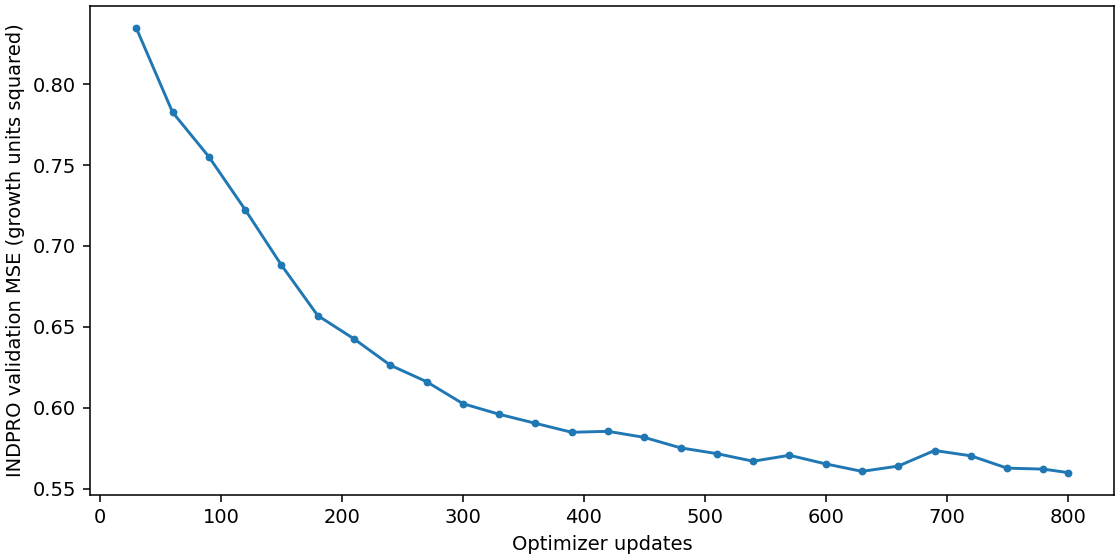

The table this chart was drawn from, first rows:
update, mse_standardized, mae_standardized, mse_growth_units, mae_growth_units
30, 1.375, 0.8083, 0.8347, 0.6298
60, 1.289, 0.7865, 0.7827, 0.6128
90, 1.244, 0.7742, 0.7551, 0.6033
120, 1.19, 0.7589, 0.7225, 0.5913
150, 1.133, 0.7408, 0.6882, 0.5772
180, 1.082, 0.7229, 0.657, 0.5633
210, 1.058, 0.7139, 0.6426, 0.5563
240, 1.032, 0.7035, 0.6263, 0.5482
270, 1.015, 0.6958, 0.6161, 0.5422
300, 0.9924, 0.6855, 0.6026, 0.5341
330, 0.9816, 0.6804, 0.596, 0.5301
360, 0.9724, 0.677, 0.5904, 0.5275
390, 0.9632, 0.6742, 0.5848, 0.5253
420, 0.9642, 0.6751, 0.5854, 0.5261
450, 0.958, 0.6715, 0.5817, 0.5233
480, 0.9474, 0.6655, 0.5752, 0.5186
510, 0.9415, 0.6626, 0.5716, 0.5163
540, 0.9338, 0.6577, 0.5669, 0.5125
570, 0.9398, 0.6617, 0.5706, 0.5156
600, 0.931, 0.6576, 0.5653, 0.5124
630, 0.9234, 0.6534, 0.5607, 0.5091
660, 0.9288, 0.6564, 0.5639, 0.5115
690, 0.9447, 0.6646, 0.5736, 0.5178
720, 0.9393, 0.6628, 0.5703, 0.5165
750, 0.9267, 0.6557, 0.5627, 0.5109
780, 0.9257, 0.6553, 0.5621, 0.5106
800, 0.9222, 0.653, 0.5599, 0.5089
